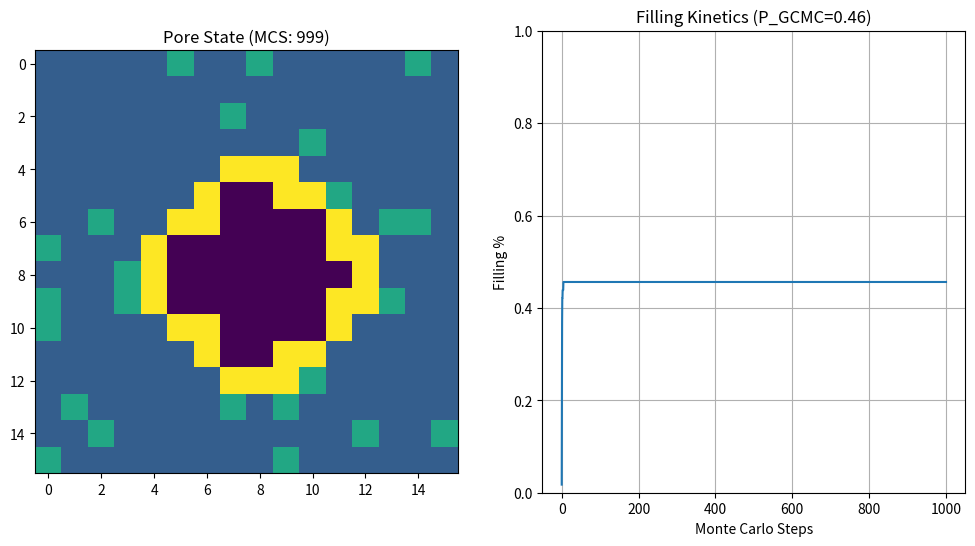

Write the Python code that produced this figure.
"""
Metropolis Monte Carlo Simulation for Hard Carbon Pore Filling.
Extends the initial HardCarbonPoreModel with kinetic sampling.
"""

import numpy as np
import matplotlib.pyplot as plt
import random
import time

class HardCarbonPoreModel:
    def __init__(
            self,
            pore_radius_angstrom=10.0,
            # 3.72A experimental
            # 3.59346 optB88-vdW from our data
            na_bond_length_angstrom=3.59346,
            grid_padding_angstrom=10.0,
            defect_probability=0.1,
            # Interaction Energies (eV)
            # Default values scaled roughly as discussed in README/Planning
            # Na-Na bond ~ 0.3 eV (approx for BCC coordination scaling)
            # Na-C ~ 0.2 eV
            # Na-Defect ~ 0.5 eV (stronger binding)
            energy_na_na=-0.3,
            energy_na_c=-0.2,
            energy_na_defect=-0.5,
            temperature_k=298.0,
            chemical_potential_ev=-0.1):  # mu relative to bulk Na
        """
        Initialize 2D Triangular Lattice Model with Metropolis Dynamics.
        """
        # 1. Geometry Constants
        self.bond_length = na_bond_length_angstrom
        self.pore_radius = pore_radius_angstrom
        self.defect_probability = defect_probability

        # 2. Lattice Units
        self.radius_lattice_units = pore_radius_angstrom / self.bond_length
        padding_lattice = int(grid_padding_angstrom / self.bond_length)
        pore_span_lattice = int(self.radius_lattice_units * 2)
        self.grid_width = pore_span_lattice + 2 * padding_lattice + 4

        # 3. Energetics & Thermodynamics
        self.energies = {
            'Na_Na': energy_na_na,
            'Na_C': energy_na_c,
            'Na_Defect': energy_na_defect
        }
        
        # Boltzmann constant in eV/K
        self.kB = 8.617333262e-5 
        self.T = temperature_k
        self.beta = 1.0 / (self.kB * self.T)
        self.mu = chemical_potential_ev

        # 4. State Grid Constants
        self.EMPTY = 0
        self.NA = 1
        self.CARBON = 2
        self.DEFECT = 3
        
        # Grid initialization
        self.grid = np.zeros((self.grid_width, self.grid_width), dtype=int)

        self._initialize_circular_pore(self.radius_lattice_units)
        
        # 5. Pre-calculate Valid and Surface Sites for Efficiency
        self.valid_sites = []   # List of (r, c) inside the pore
        self.surface_sites = [] # List of (r, c) adjacent to carbon
        self._classify_sites()

        # 6. Calculate default probabilities
        if len(self.valid_sites) > 0:
            self.default_p_gcmc = len(self.surface_sites) / len(self.valid_sites)
        else:
            self.default_p_gcmc = 0.0

        print(f"Model Initialized: {self.grid_width}x{self.grid_width} Grid")
        print(f"  Temp: {self.T} K, Beta: {self.beta:.2f} eV^-1")
        print(f"  Chem Pot: {self.mu} eV")
        print(f"  Valid Sites: {len(self.valid_sites)}")
        print(f"  Surface Sites: {len(self.surface_sites)}")
        print(f"  Default P_GCMC: {self.default_p_gcmc:.4f}")

    def _initialize_circular_pore(self, radius):
        """Creates a circular pore centered in the grid."""
        center = self.grid_width // 2
        for r in range(self.grid_width):
            for c in range(self.grid_width):
                # Distance in offset coordinates (Euclidean approx for simplicity)
                dist = np.sqrt((r - center)**2 + (c - center)**2)

                if dist >= radius:
                    if np.random.random() < self.defect_probability:
                        self.grid[r, c] = self.DEFECT
                    else:
                        self.grid[r, c] = self.CARBON

    def _classify_sites(self):
        """Identifies valid pore sites and surface sites (adjacent to walls)."""
        for r in range(self.grid_width):
            for c in range(self.grid_width):
                # Valid sites are those that are not walls (CARBON or DEFECT)
                # Initially everything else is EMPTY (0)
                if self.grid[r, c] in (self.EMPTY, self.NA):
                    self.valid_sites.append((r, c))
                    
                    # Check if it's a surface site (neighbor is carbon/defect)
                    neighbors = self.get_neighbors(r, c, check_bounds_only=True)
                    is_surface = False
                    for nr, nc in neighbors:
                        if self.grid[nr, nc] in (self.CARBON, self.DEFECT):
                            is_surface = True
                            break
                    if is_surface:
                        self.surface_sites.append((r, c))

    def get_neighbors(self, r, c, check_bounds_only=False):
        """
        Returns list of neighbor coordinates for triangular lattice.
        If check_bounds_only=True, returns all grid neighbors.
        If check_bounds_only=False, returns only valid (non-carbon) neighbors.
        """
        candidates = [
            (r, c - 1), (r, c + 1),
            (r - 1, c), (r + 1, c)
        ]
        if r % 2 == 0:  # Even rows
            candidates.extend([(r - 1, c - 1), (r + 1, c - 1)])
        else:          # Odd rows
            candidates.extend([(r - 1, c + 1), (r + 1, c + 1)])

        valid_neighbors = []
        for nr, nc in candidates:
            if 0 <= nr < self.grid_width and 0 <= nc < self.grid_width:
                if check_bounds_only:
                    valid_neighbors.append((nr, nc))
                else:
                    # Only return accessible sites (EMPTY or NA)
                    # Wall sites are CARBON or DEFECT
                    if self.grid[nr, nc] in (self.EMPTY, self.NA):
                        valid_neighbors.append((nr, nc))
        return valid_neighbors

    def _calculate_potential_energy_at_site(self, r, c, ignore_neighbor=None):
        """
        Calculates the potential energy of a Sodium atom if it were placed at (r,c).
        This sums interactions with existing neighbors.
        """
        e_sum = 0.0
        # Get all grid neighbors to check for Carbon/Defects
        neighbors = self.get_neighbors(r, c, check_bounds_only=True)
        
        for nr, nc in neighbors:
            if (nr, nc) == ignore_neighbor:
                continue

            neighbor_type = self.grid[nr, nc]
            
            if neighbor_type == self.CARBON:
                e_sum += self.energies['Na_C']
            elif neighbor_type == self.DEFECT:
                e_sum += self.energies['Na_Defect']
            elif neighbor_type == self.NA:
                e_sum += self.energies['Na_Na']
                
        return e_sum

    def calculate_swap_energy(self, r1, c1, r2, c2):
        """Delta E for moving particle from (r1, c1) to (r2, c2)."""
        # Energy cost to remove from r1, c1
        energy_removal = -self._calculate_potential_energy_at_site(r1, c1)
        # Energy gain to add to r2, c2 (ignoring the particle currently at r1, c1)
        energy_addition = self._calculate_potential_energy_at_site(r2, c2, ignore_neighbor=(r1, c1))
        return energy_removal + energy_addition

    def attempt_diffusion(self):
        """Attempts to move a particle to an empty neighbor."""
        # Pick a random valid site to maintain detailed balance relative to area
        r, c = random.choice(self.valid_sites)
        
        # Only proceed if there is a particle to move
        if self.grid[r, c] != self.NA:
            return False

        # Find empty valid neighbors
        neighbors = self.get_neighbors(r, c) # Returns non-carbon neighbors
        empty_neighbors = [n for n in neighbors if self.grid[n] == self.EMPTY]
        
        if not empty_neighbors:
            return False

        nr, nc = random.choice(empty_neighbors)
        
        # Calculate Delta E
        dE = self.calculate_swap_energy(r, c, nr, nc)
        
        # Metropolis Acceptance
        if dE <= 0 or np.random.random() < np.exp(-dE * self.beta):
            self.grid[r, c] = self.EMPTY
            self.grid[nr, nc] = self.NA
            return True
        return False

    def attempt_gcmc(self):
        """Attempts to Insert or Remove a particle at a surface site."""
        if not self.surface_sites:
            return False
            
        r, c = random.choice(self.surface_sites)
        
        if self.grid[r, c] == self.EMPTY:
            # --- INSERTION ---
            # Delta E = E_interaction - mu
            interaction = self._calculate_potential_energy_at_site(r, c)
            dE = interaction - self.mu
            
            if dE <= 0 or np.random.random() < np.exp(-dE * self.beta):
                self.grid[r, c] = self.NA
                return True
        elif self.grid[r, c] == self.NA:
            # --- REMOVAL ---
            # Reverse of insertion: Delta E = -(E_interaction - mu)
            interaction = self._calculate_potential_energy_at_site(r, c)
            dE = -(interaction - self.mu)
            
            if dE <= 0 or np.random.random() < np.exp(-dE * self.beta):
                self.grid[r, c] = self.EMPTY
                return True
        return False

    def get_filling_fraction(self):
        total_valid = len(self.valid_sites)
        filled = np.sum(self.grid == self.NA)
        return filled / total_valid

    def run_step(self, p_gcmc=None):
        """
        Executes one Monte Carlo Step (MCS).
        Traditionally 1 MCS = N_sites attempts.
        We perform logic for a single event here.
        
        p_gcmc: Probability of attempting a GCMC move vs Diffusion move.
                If None, defaults to ratio of surface sites to valid sites.
        """
        prob = p_gcmc if p_gcmc is not None else self.default_p_gcmc
        
        if np.random.random() < prob:
            self.attempt_gcmc()
        else:
            self.attempt_diffusion()

# --- Simulation & Visualization Wrapper ---

def run_simulation():
    # Simulation Parameters
    MC_STEPS = 1000  # Total normalized steps (attempts per site)
    SNAPSHOT_INTERVAL = 200
    
    # Initialize Model
    # Using weaker energies than original snippet to ensure dynamics at RT
    model = HardCarbonPoreModel(
        pore_radius_angstrom=15.0,
        temperature_k=300,
        chemical_potential_ev=-0.25, # Slightly attractive effective potential
        defect_probability=0.15
    )

    total_sites = len(model.valid_sites)
    total_attempts = MC_STEPS * total_sites
    
    # Tracking
    filling_history = []
    time_points = []
    
    print(f"Starting Simulation: {total_attempts} attempts ({MC_STEPS} MCS)...")
    start_time = time.time()

    # Visualization Setup
    fig, (ax_grid, ax_stats) = plt.subplots(1, 2, figsize=(12, 6))
    
    for attempt in range(total_attempts):
        # Use default p_gcmc calculated by the model
        model.run_step()
        
        # Record stats every 0.5 MCS (approx)
        if attempt % (total_sites // 2) == 0:
            filling_history.append(model.get_filling_fraction())
            time_points.append(attempt / total_sites)

        # Snapshots
        current_mcs = attempt / total_sites
        if attempt % (SNAPSHOT_INTERVAL * total_sites) == 0 or attempt == total_attempts - 1:
            print(f"  Step {int(current_mcs)}/{MC_STEPS}: Filling = {filling_history[-1]:.2%}")
            
            # Update Grid Plot
            ax_grid.clear()
            
            # Create a color map matrix
            plot_grid = np.zeros_like(model.grid, dtype=float)
            plot_grid[:, :] = np.nan # Background
            
            # Fill logic
            for r in range(model.grid_width):
                for c in range(model.grid_width):
                    val = model.grid[r, c]
                    if val == model.CARBON:
                        plot_grid[r, c] = 0.3 # Gray
                    elif val == model.DEFECT:
                        plot_grid[r, c] = 0.6 # Dark Gray
                    elif val == model.NA:
                        plot_grid[r, c] = 1.0 # Yellow/Red
                    else: # EMPTY
                        if not np.isnan(plot_grid[r, c]): # Don't overwrite walls if already set (though logic prevents this)
                             pass
                        else:
                             plot_grid[r, c] = 0.0 # Blue/Empty
            
            # Custom colormap handling could go here, simplistic imshow for now
            cmap = plt.get_cmap('viridis')
            cmap.set_bad(color='white')
            
            ax_grid.imshow(plot_grid, cmap=cmap, origin='upper', vmin=0, vmax=1)
            ax_grid.set_title(f"Pore State (MCS: {int(current_mcs)})")
            
            # Update Stats Plot
            ax_stats.clear()
            ax_stats.plot(time_points, filling_history, label='Filling Fraction')
            ax_stats.set_ylim(0, 1.0)
            ax_stats.set_xlabel('Monte Carlo Steps')
            ax_stats.set_ylabel('Filling %')
            ax_stats.set_title(f"Filling Kinetics (P_GCMC={model.default_p_gcmc:.2f})")
            ax_stats.grid(True)
            
            plt.pause(0.01)

    print(f"Simulation Complete in {time.time() - start_time:.2f}s")
    plt.show()

if __name__ == "__main__":
    run_simulation()
